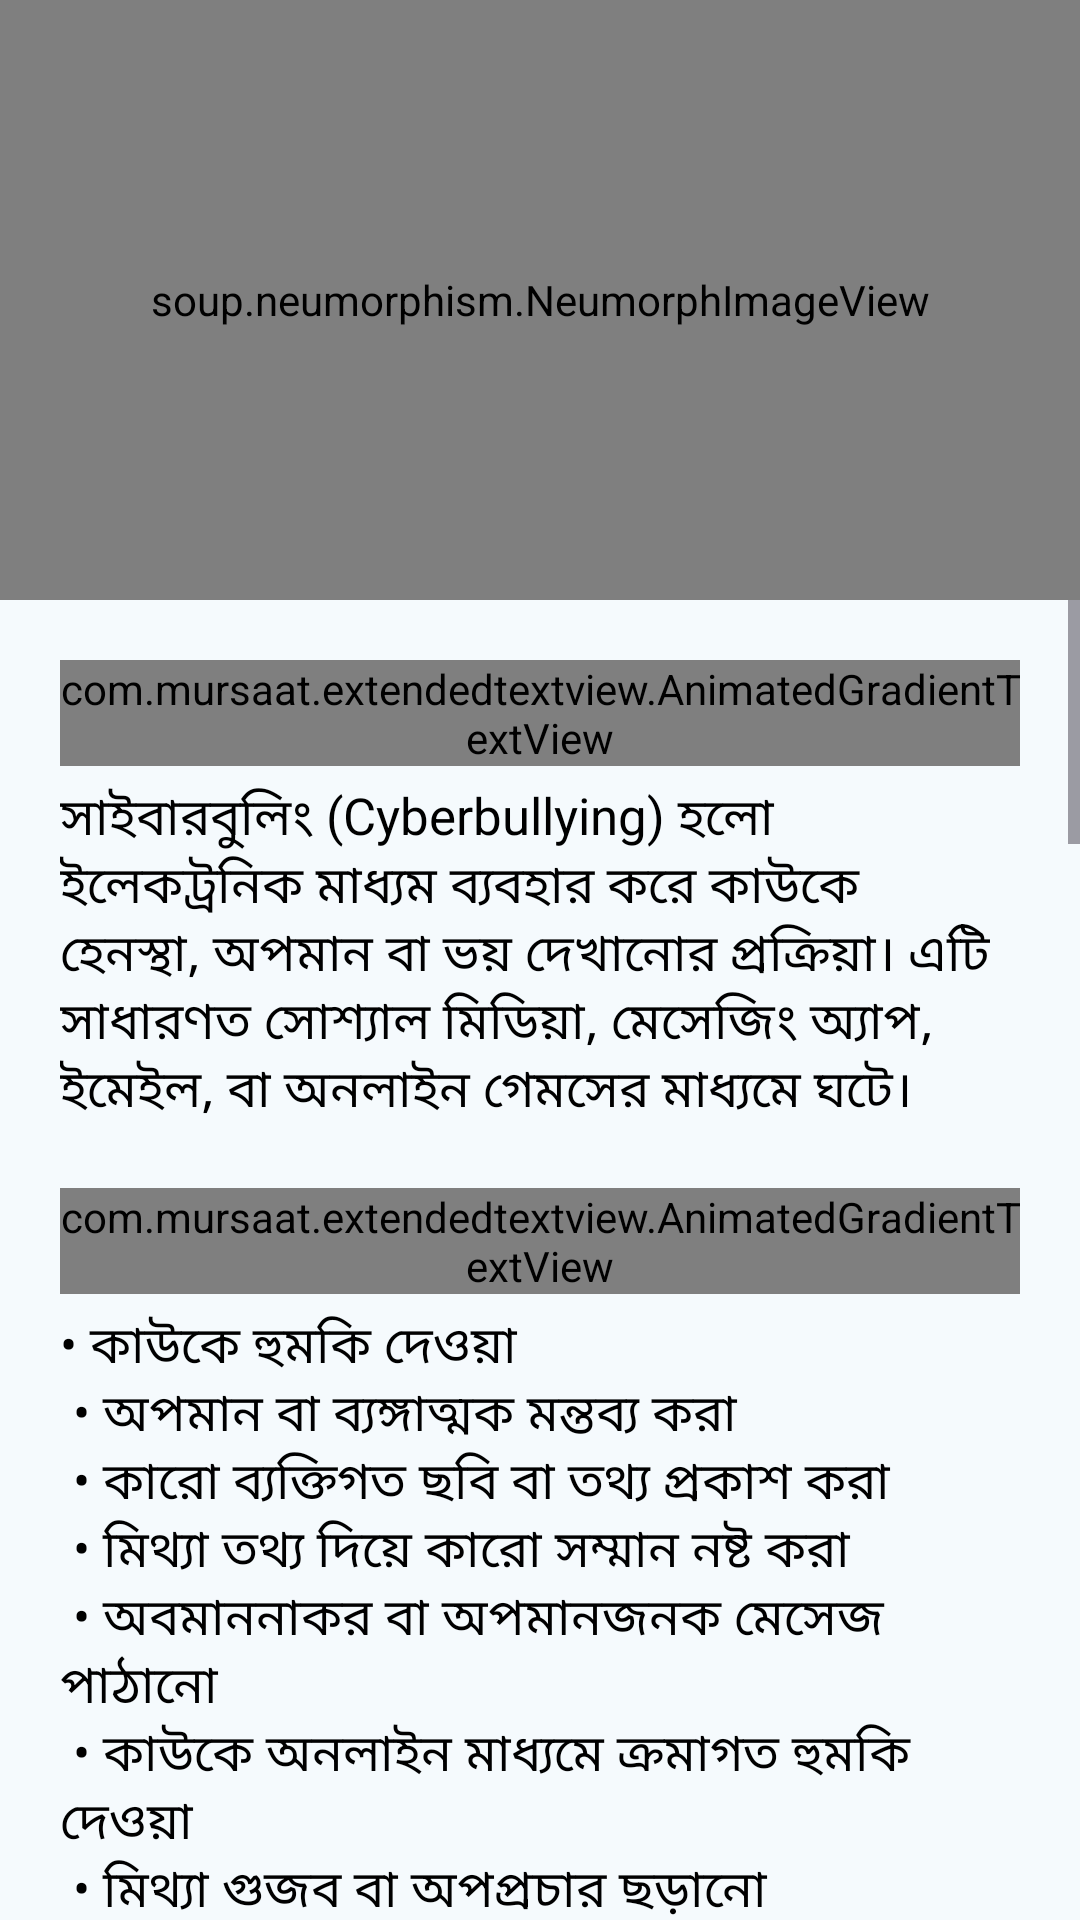

Here is an Android app screen rendered from its layout file. Give the layout XML and the strings, colors and styles it references.
<!-- AndroidManifest.xml: application theme Theme.EmergencyHelp -->
<!-- res/layout/cyber_bullying_activity.xml -->
<?xml version="1.0" encoding="utf-8"?>
<RelativeLayout xmlns:android="http://schemas.android.com/apk/res/android"
    xmlns:app="http://schemas.android.com/apk/res-auto"
    xmlns:tools="http://schemas.android.com/tools"
    android:layout_width="match_parent"
    android:layout_height="match_parent"
    android:background="#f5fafd"
    tools:context=".cyberbullying.CyberBullyingActivity"
    >
    <soup.neumorphism.NeumorphImageView
        android:layout_width="match_parent"
        android:layout_height="200dp"
        android:paddingHorizontal="20dp"
        android:src="@drawable/cyberbullying"
        android:id="@+id/topBannerImageView"
        />
    <ScrollView
        android:layout_width="match_parent"
        android:layout_height="match_parent"
        android:layout_below="@id/topBannerImageView">
        <LinearLayout
            android:layout_width="match_parent"
            android:layout_height="wrap_content"
            android:orientation="vertical"
            android:paddingHorizontal="20dp"
            >
            <RelativeLayout
                android:layout_width="match_parent"
                android:layout_height="wrap_content"
                android:layout_marginBottom="50dp"
                >
                <com.mursaat.extendedtextview.AnimatedGradientTextView
                    android:layout_width="match_parent"
                    android:layout_height="wrap_content"
                    app:colors="@array/funny_colors"
                    app:simultaneousColors="4"
                    app:angle="45"
                    app:speed="1000"
                    app:maxFPS="30"
                    android:text="@string/questions_1"
                    android:gravity="start"
                    android:textSize="25sp"
                    android:textStyle="bold"
                    android:layout_marginTop="20dp"
                    android:id="@+id/questions1"
                    />
                <TextView
                    android:layout_width="match_parent"
                    android:layout_height="wrap_content"
                    android:text="@string/answer_1"
                    android:layout_below="@id/questions1"
                    android:id="@+id/answer1"
                    android:layout_marginTop="5dp"
                    android:textColor="@color/black"
                    android:textSize="17sp"
                    />
                <com.mursaat.extendedtextview.AnimatedGradientTextView
                    android:layout_width="match_parent"
                    android:layout_height="wrap_content"
                    app:colors="@array/funny_colors"
                    app:simultaneousColors="4"
                    app:angle="45"
                    app:speed="1000"
                    app:maxFPS="30"
                    android:text="@string/questions_2"
                    android:gravity="start"
                    android:textSize="25sp"
                    android:textStyle="bold"
                    android:layout_marginTop="20dp"
                    android:id="@+id/questions2"
                    android:layout_below="@id/answer1"
                    />
                <TextView
                    android:layout_width="match_parent"
                    android:layout_height="wrap_content"
                    android:text="@string/answer_2"
                    android:layout_below="@id/questions2"
                    android:id="@+id/answer2"
                    android:layout_marginTop="5dp"
                    android:textColor="@color/black"
                    android:textSize="17sp"
                    />
                <com.mursaat.extendedtextview.AnimatedGradientTextView
                    android:layout_width="match_parent"
                    android:layout_height="wrap_content"
                    app:colors="@array/funny_colors"
                    app:simultaneousColors="4"
                    app:angle="45"
                    app:speed="1000"
                    app:maxFPS="30"
                    android:gravity="start"
                    android:textSize="25sp"
                    android:textStyle="bold"
                    android:layout_marginTop="20dp"
                    android:id="@+id/questions3"
                    android:text="@string/questions_3"
                    android:layout_below="@id/answer2"
                    />
                <TextView
                    android:layout_width="match_parent"
                    android:layout_height="wrap_content"
                    android:layout_marginTop="5dp"
                    android:textColor="@color/black"
                    android:textSize="17sp"
                    android:text="@string/answer_3"
                    android:id="@+id/answer3"
                    android:layout_below="@id/questions3"
                    />
                <ImageView
                    android:layout_width="match_parent"
                    android:layout_height="200dp"
                    android:id="@+id/imageView1"
                    android:src="@drawable/cyberbullingdamage"
                    android:layout_below="@+id/answer3"
                    android:scaleType="fitXY"
                    android:layout_marginTop="15dp"
                    />
                <com.mursaat.extendedtextview.AnimatedGradientTextView
                    android:layout_width="match_parent"
                    android:layout_height="wrap_content"
                    app:colors="@array/funny_colors"
                    app:simultaneousColors="4"
                    app:angle="45"
                    app:speed="1000"
                    app:maxFPS="30"
                    android:gravity="start"
                    android:textSize="25sp"
                    android:textStyle="bold"
                    android:layout_marginTop="20dp"
                    android:id="@+id/questions4"
                    android:text="@string/questions_4"
                    android:layout_below="@id/imageView1"
                    />
                <TextView
                    android:layout_width="match_parent"
                    android:layout_height="wrap_content"
                    android:layout_marginTop="5dp"
                    android:textColor="@color/black"
                    android:textSize="17sp"
                    android:text="@string/answer_4"
                    android:id="@+id/answer4"
                    android:layout_below="@id/questions4"
                    />
                <com.mursaat.extendedtextview.AnimatedGradientTextView
                    android:layout_width="match_parent"
                    android:layout_height="wrap_content"
                    app:colors="@array/funny_colors"
                    app:simultaneousColors="4"
                    app:angle="45"
                    app:speed="1000"
                    app:maxFPS="30"
                    android:gravity="start"
                    android:textSize="25sp"
                    android:textStyle="bold"
                    android:layout_marginTop="20dp"
                    android:id="@+id/questions5"
                    android:text="@string/questions_5"
                    android:layout_below="@id/answer4"
                    />
                <TextView
                    android:layout_width="match_parent"
                    android:layout_height="wrap_content"
                    android:layout_marginTop="5dp"
                    android:textColor="@color/black"
                    android:textSize="17sp"
                    android:text="@string/answer_5"
                    android:id="@+id/answer5"
                    android:layout_below="@id/questions5"
                    />
                <ImageView
                    android:layout_width="match_parent"
                    android:layout_height="250dp"
                    android:id="@+id/imageView2"
                    android:src="@drawable/cyberbullingsasti"
                    android:layout_below="@+id/answer5"
                    android:scaleType="fitXY"
                    />
                <TextView
                    android:layout_width="match_parent"
                    android:layout_height="wrap_content"
                    android:layout_marginTop="15dp"
                    android:textColor="@color/black"
                    android:textSize="17sp"
                    android:text="@string/conslusion"
                    android:id="@+id/answer6"
                    android:layout_below="@id/imageView2"
                    />
            </RelativeLayout>
        </LinearLayout>
    </ScrollView>
</RelativeLayout>
<!-- resources referenced by this layout -->
<resources>
  <array name="funny_colors">
          <item>@color/colors1</item>
          <item>@color/red</item>
          <item>@color/black</item>
          <item>#A020F0</item>
      </array>
  <color name="black">#FF000000</color>
  <!-- drawable cyberbullingsasti: png bitmap (drawable, 484573 bytes) -->
  <!-- drawable cyberbullying: png bitmap (drawable, 111981 bytes) -->
  <string name="answer_1">
          সাইবারবুলিং (Cyberbullying) হলো ইলেকট্রনিক মাধ্যম ব্যবহার করে কাউকে হেনস্থা, অপমান বা ভয় দেখানোর প্রক্রিয়া। এটি সাধারণত সোশ্যাল মিডিয়া,
          মেসেজিং অ্যাপ, ইমেইল, বা অনলাইন গেমসের মাধ্যমে ঘটে।
      </string>
  <string name="answer_2">
          •  কাউকে হুমকি দেওয়া"\n"
          •  অপমান বা ব্যঙ্গাত্মক মন্তব্য করা"\n"
          •  কারো ব্যক্তিগত ছবি বা তথ্য প্রকাশ করা"\n"
          •  মিথ্যা তথ্য দিয়ে কারো সম্মান নষ্ট করা"\n"
          •  অবমাননাকর বা অপমানজনক মেসেজ পাঠানো"\n"
          •  কাউকে অনলাইন মাধ্যমে ক্রমাগত হুমকি দেওয়া"\n"
          •  মিথ্যা গুজব বা অপপ্রচার ছড়ানো"\n"
          •  অনলাইনে অসম্মানজনক পোস্ট তৈরি করা
      </string>
  <string name="answer_3">
          সাইবার বুলিংয়ের এই ধরনের আচরণ মানসিক কষ্ট সৃষ্টি করতে পারে এবং ভুক্তভোগীর আত্মবিশ্বাস, মানসিক স্বাস্থ্য,
          এমনকি জীবনের প্রতি দৃষ্টিভঙ্গিতেও নেতিবাচক প্রভাব ফেলতে পারে। সাইবারবুলিংয়ের শিকার ব্যক্তিরা অনেক সময় সামাজিকভাবে বিচ্ছিন্ন বোধ করেন এবং এটি উদ্বেগ,
          বিষণ্ণতা, আত্মবিশ্বাস হারানো,  এবং আত্মহত্যার ঝুঁকি বাড়াতে পারে।
      </string>
  <string name="answer_4">
          •  মেসেজ বা কমেন্টস রিপোর্ট করা"\n"
          •  আক্রমণকারীকে ব্লক করা"\n"
          •  গোপনীয়তা সেটিংস আপডেট করা"\n"
          •  অশোভনীয় পোস্টে প্রতিক্রিয়া না দেখানো"\n"
          •  ব্যাক্তিগত তথ্যের সুরক্ষা করা"\n"
          •  অপরিচিত ব্যক্তিকে এড়িয়ে চলা"\n"
          •  আক্রমণকারীর প্রমাণ সংরক্ষণ করা"\n"
          •  আক্রমণকারীর বিরুদ্ধে আইনগত ব্যবস্হা নেওয়া
      </string>
  <string name="answer_5">
          বাংলাদেশে Cyberbullying বা অনলাইন হয়রানির বিরুদ্ধে আইন রয়েছে,
          যা তথ্য ও যোগাযোগ প্রযুক্তি আইন, ২০০৬ (আইসিটি আইন) এবং ডিজিটাল নিরাপত্তা আইন, ২০১৮ এর অধীনে নিয়ন্ত্রিত হয়।
          এই আইনে সাইবার অপরাধের শাস্তি এবং প্রতিরোধের জন্য বিভিন্ন ধারা অন্তর্ভুক্ত করা হয়েছে। "\n\n"
          "\t"১. ডিজিটাল নিরাপত্তা আইন, ২০১৮:"\n"
          "\t""\t""\t"•  ধারা ২৫:"\n"
          "\t""\t""\t""\t""\t"•	অনলাইনে মিথ্যা, আক্রমণাত্মক বা মানহানিকর তথ্য প্রকাশ করলে ৩ বছর পর্যন্ত কারাদণ্ড এবং সর্বোচ্চ ৩ লক্ষ টাকা জরিমানা।"\n"
          "\t""\t""\t"•  ধারা ২৯:"\n"
          "\t""\t""\t""\t""\t"•	মানহানি বা সম্মানহানি করলে ৩ বছর পর্যন্ত কারাদণ্ড বা ৫ লক্ষ টাকা পর্যন্ত জরিমানা অথবা উভয়ই।"\n"
          "\t""\t""\t"•  ধারা ৩১:"\n"
          "\t""\t""\t""\t""\t"•	সামাজিক বিশৃঙ্খলা বা জনমনে ভীতি সৃষ্টি করা হলে ৭ বছর পর্যন্ত কারাদণ্ড বা ১০ লক্ষ টাকা জরিমানা বা উভয়ই।"\n"
          "\t"২. তথ্য ও যোগাযোগ প্রযুক্তি আইন, ২০০৬ (সংশোধিত ২০১৩):"\n"
          "\t""\t""\t"•  ধারা ৫৭:"\n"
          "\t""\t""\t""\t""\t"•	অনলাইনে আপত্তিকর, মিথ্যা, অশ্লীল বা মানহানিকর কনটেন্ট প্রকাশ করলে সর্বোচ্চ ১৪ বছর পর্যন্ত কারাদণ্ড এবং ১ কোটি টাকা পর্যন্ত জরিমানা।"\n"
      </string>
  <string name="conslusion">
          বাংলাদেশের আইনে সাইবার বুলিংকে অপরাধ হিসেবে গণ্য করা হয় এবং এর শাস্তি হতে পারে কারাদণ্ড থেকে শুরু করে বড় অঙ্কের জরিমানা।
          আইন অনুযায়ী, সাইবার বুলিংয়ের শিকার হলে আক্রান্ত ব্যক্তি সাইবার ক্রাইম ইউনিটে অভিযোগ দায়ের করতে পারেন, এবং যথাযথ প্রমাণ সাপেক্ষে অপরাধীকে শাস্তি দেওয়া হয়।
      </string>
  <string name="questions_1">Cyberbullying কী?</string>
  <string name="questions_2">Cyberbullying এর ধরন</string>
  <string name="questions_3">Cyberbullying এর প্রভাব</string>
  <string name="questions_4">Cyberbullying এর বিরুদ্ধে প্রতিরোধমূলক পদক্ষেপ</string>
  <string name="questions_5">বাংলাদেশে Cyberbullying এর শাস্তি:</string>
  <style name="Theme.EmergencyHelp" parent="Base.Theme.EmergencyHelp" />
  <color name="colors1">#009688</color>
  <color name="red">#E91E63</color>
  <style name="Base.Theme.EmergencyHelp" parent="Theme.Material3.DayNight.NoActionBar">
          
          
          <item name="android:windowIsTranslucent">true</item>
      </style>
</resources>
